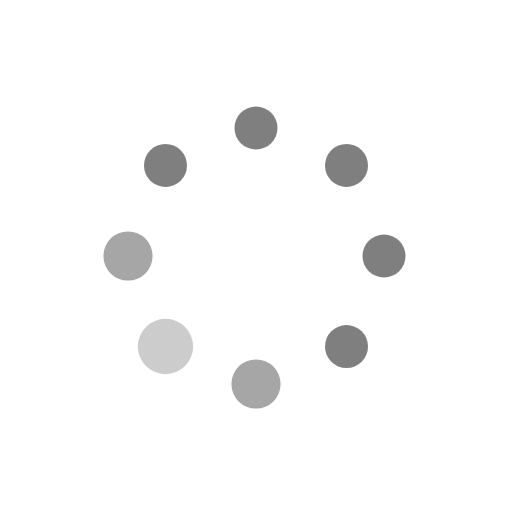
t = 0.00 s
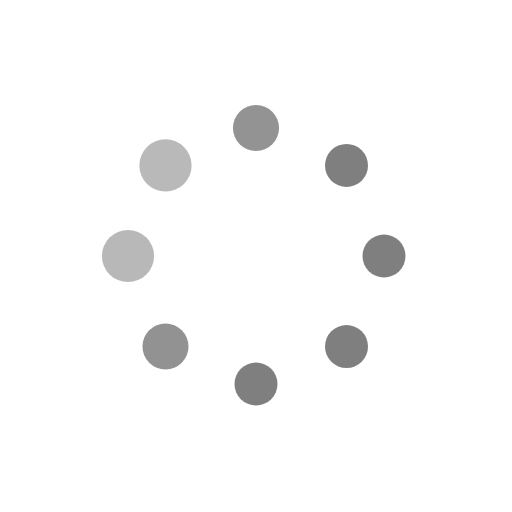
t = 0.19 s
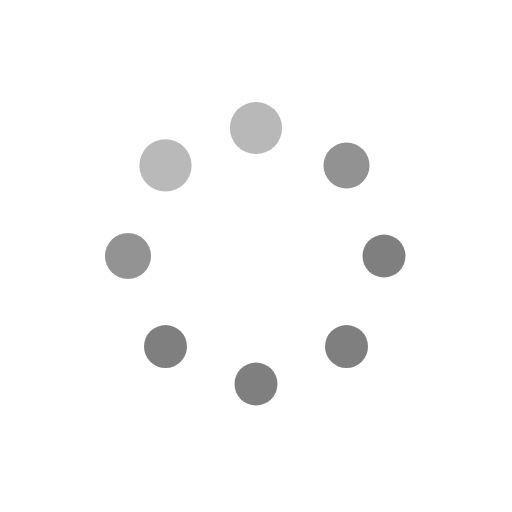
t = 0.31 s
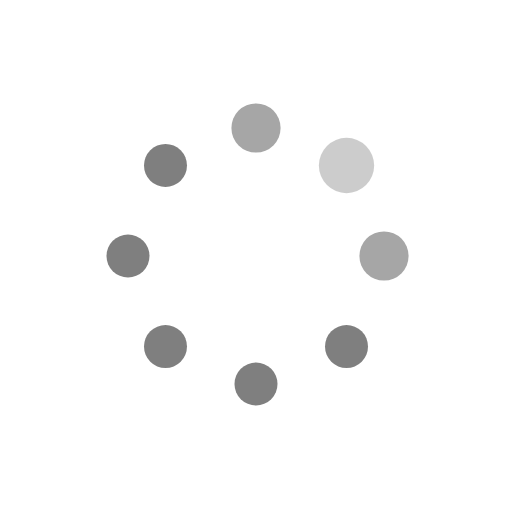
t = 0.50 s
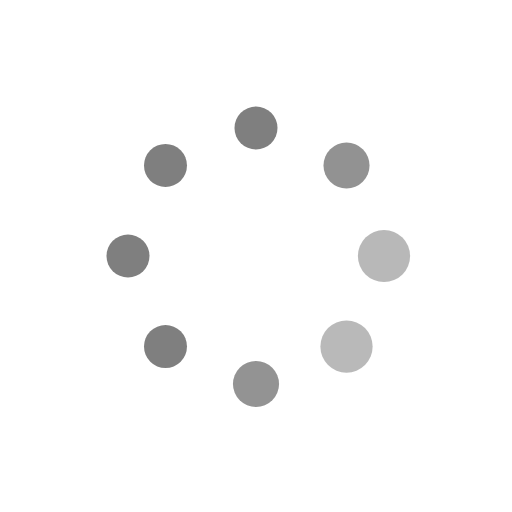
t = 0.69 s
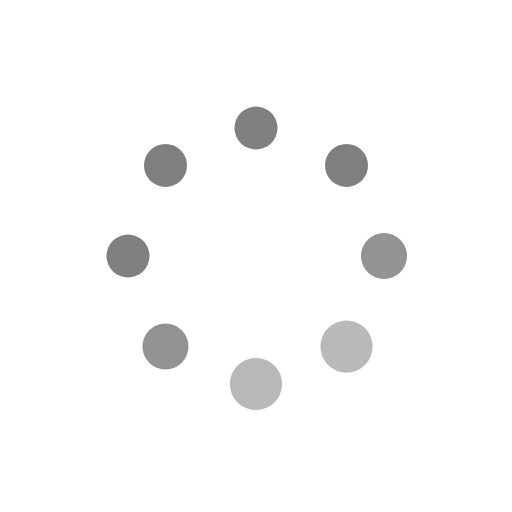
t = 0.81 s

The animated SVG that drew these frames (rendered in a browser with its animation timeline set to each time). Animation: 16 SMIL elements (animate=16); one cycle of 1.00 s, repeats indefinitely.

<svg version="1.1" id="L4" xmlns="http://www.w3.org/2000/svg"
     class="lds-default" width="100%" height="100%"
     xmlns:xlink="http://www.w3.org/1999/xlink" viewBox="0 0 100 100" preserveAspectRatio="xMidYMid">
    <circle cx="75" cy="50" fill="undefined" fill-opacity="0.5" r="6.53333">
        <animate attributeName="r" values="4.2;4.2;5.4;4.2;4.2" times="0;0.1;0.2;0.3;1" dur="1s" repeatCount="indefinite"
                 begin="-0.875s"></animate>
        <animate attributeName="fill" values="#000000;#000000;#999999;#000000;#000000" repeatCount="indefinite"
                 times="0;0.1;0.2;0.3;1" dur="1s" begin="-0.875s"></animate>
    </circle>
    <circle cx="67.678" cy="67.678" fill="undefined" fill-opacity="0.5" r="5.13333">
        <animate attributeName="r" values="4.2;4.2;5.4;4.2;4.2" times="0;0.1;0.2;0.3;1" dur="1s" repeatCount="indefinite"
                 begin="-0.75s"></animate>
        <animate attributeName="fill" values="#000000;#000000;#999999;#000000;#000000" repeatCount="indefinite"
                 times="0;0.1;0.2;0.3;1" dur="1s" begin="-0.75s"></animate>
    </circle>
    <circle cx="50" cy="75" fill="undefined" fill-opacity="0.5" r="4.2">
        <animate attributeName="r" values="4.2;4.2;5.4;4.2;4.2" times="0;0.1;0.2;0.3;1" dur="1s" repeatCount="indefinite"
                 begin="-0.625s"></animate>
        <animate attributeName="fill" values="#000000;#000000;#999999;#000000;#000000" repeatCount="indefinite"
                 times="0;0.1;0.2;0.3;1" dur="1s" begin="-0.625s"></animate>
    </circle>
    <circle cx="32.322" cy="67.678" fill="undefined" fill-opacity="0.5" r="4.2">
        <animate attributeName="r" values="4.2;4.2;5.4;4.2;4.2" times="0;0.1;0.2;0.3;1" dur="1s" repeatCount="indefinite"
                 begin="-0.5s"></animate>
        <animate attributeName="fill" values="#000000;#000000;#999999;#000000;#000000" repeatCount="indefinite"
                 times="0;0.1;0.2;0.3;1" dur="1s" begin="-0.5s"></animate>
    </circle>
    <circle cx="25" cy="50" fill="undefined" fill-opacity="0.5" r="4.2">
        <animate attributeName="r" values="4.2;4.2;5.4;4.2;4.2" times="0;0.1;0.2;0.3;1" dur="1s" repeatCount="indefinite"
                 begin="-0.375s"></animate>
        <animate attributeName="fill" values="#000000;#000000;#999999;#000000;#000000" repeatCount="indefinite"
                 times="0;0.1;0.2;0.3;1" dur="1s" begin="-0.375s"></animate>
    </circle>
    <circle cx="32.322" cy="32.322" fill="undefined" fill-opacity="0.5" r="4.2">
        <animate attributeName="r" values="4.2;4.2;5.4;4.2;4.2" times="0;0.1;0.2;0.3;1" dur="1s" repeatCount="indefinite"
                 begin="-0.25s"></animate>
        <animate attributeName="fill" values="#000000;#000000;#999999;#000000;#000000" repeatCount="indefinite"
                 times="0;0.1;0.2;0.3;1" dur="1s" begin="-0.25s"></animate>
    </circle>
    <circle cx="50" cy="25" fill="undefined" fill-opacity="0.5" r="4.66667">
        <animate attributeName="r" values="4.2;4.2;5.4;4.2;4.2" times="0;0.1;0.2;0.3;1" dur="1s" repeatCount="indefinite"
                 begin="-0.125s"></animate>
        <animate attributeName="fill" values="#000000;#000000;#999999;#000000;#000000" repeatCount="indefinite"
                 times="0;0.1;0.2;0.3;1" dur="1s" begin="-0.125s"></animate>
    </circle>
    <circle cx="67.678" cy="32.322" fill="undefined" fill-opacity="0.5" r="6.06667">
        <animate attributeName="r" values="4.2;4.2;5.4;4.2;4.2" times="0;0.1;0.2;0.3;1" dur="1s" repeatCount="indefinite"
                 begin="0s"></animate>
        <animate attributeName="fill" values="#000000;#000000;#999999;#000000;#000000" repeatCount="indefinite"
                 times="0;0.1;0.2;0.3;1" dur="1s" begin="0s"></animate>
    </circle>
</svg>
